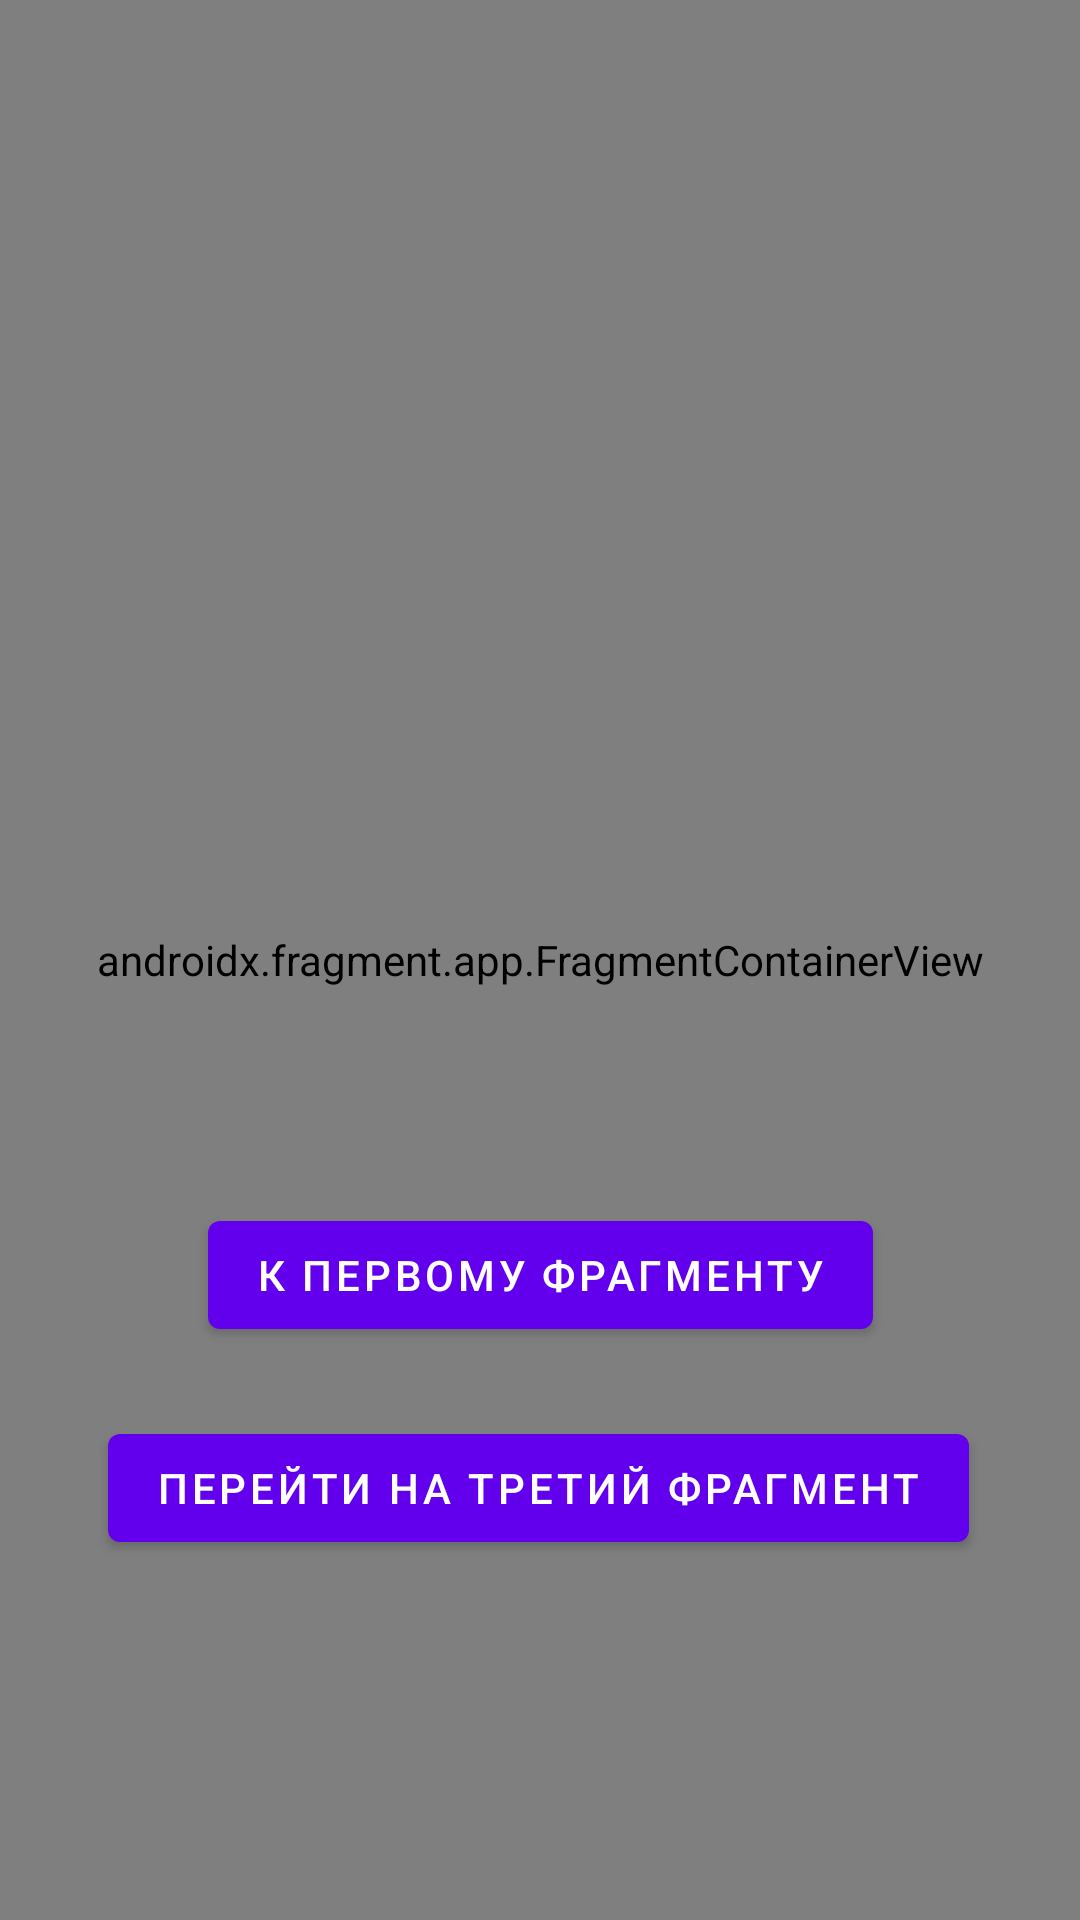

Layout XML and referenced resources for this Android screen:
<!-- AndroidManifest.xml: application theme Theme.KotlinPr1 -->
<!-- res/layout/fragment_second.xml -->
<?xml version="1.0" encoding="utf-8"?>
<androidx.constraintlayout.widget.ConstraintLayout xmlns:android="http://schemas.android.com/apk/res/android"
    xmlns:app="http://schemas.android.com/apk/res-auto"
    xmlns:tools="http://schemas.android.com/tools"
    android:layout_width="match_parent"
    android:layout_height="match_parent"
    tools:context=".SecondFragment">

    <TextView
        android:id="@+id/textview_second"
        android:layout_width="wrap_content"
        android:layout_height="wrap_content"
        android:text="Второй Фрагмент"
        app:layout_constraintBottom_toTopOf="@id/button_second"
        app:layout_constraintEnd_toEndOf="parent"
        app:layout_constraintStart_toStartOf="parent"
        app:layout_constraintTop_toTopOf="parent" />

    <Button
        android:id="@+id/button_second"
        android:layout_width="wrap_content"
        android:layout_height="wrap_content"
        android:text="К Первому Фрагменту"
        app:layout_constraintBottom_toBottomOf="parent"
        app:layout_constraintEnd_toEndOf="parent"
        app:layout_constraintStart_toStartOf="parent"
        app:layout_constraintTop_toBottomOf="@id/textview_second" />

    <Button
        android:id="@+id/button_third"
        android:layout_width="wrap_content"
        android:layout_height="wrap_content"
        android:layout_marginBottom="120dp"
        android:text="Перейти на Третий Фрагмент"
        app:layout_constraintBottom_toBottomOf="parent"
        app:layout_constraintEnd_toEndOf="parent"
        app:layout_constraintHorizontal_bias="0.495"
        app:layout_constraintStart_toStartOf="parent"
        app:layout_constraintVertical_bias="0.609" />
    <androidx.fragment.app.FragmentContainerView
        android:id="@+id/navHostFragment"
        android:name="androidx.navigation.fragment.NavHostFragment"
        android:layout_width="match_parent"
        android:layout_height="match_parent"
        app:defaultNavHost="true"
        app:navGraph="@navigation/nav_graph" />
</androidx.constraintlayout.widget.ConstraintLayout>
<!-- resources referenced by this layout -->
<resources>
  <style name="Theme.KotlinPr1" parent="Theme.MaterialComponents.DayNight.DarkActionBar">
          
          <item name="colorPrimary">@color/purple_500</item>
          <item name="colorPrimaryVariant">@color/purple_700</item>
          <item name="colorOnPrimary">@color/white</item>
          
          <item name="colorSecondary">@color/teal_200</item>
          <item name="colorSecondaryVariant">@color/teal_700</item>
          <item name="colorOnSecondary">@color/black</item>
          
          <item name="android:statusBarColor">?attr/colorPrimaryVariant</item>
          
      </style>
  <!-- not gathered from this repository: default colours our renderer supplied (Android Studio template values) -->
  <color name="purple_500">#FF6200EE</color>
  <color name="purple_700">#FF3700B3</color>
  <color name="teal_200">#FF03DAC5</color>
  <color name="teal_700">#FF018786</color>
  <color name="black">#FF000000</color>
  <color name="white">#FFFFFFFF</color>
</resources>
